Labelled photos from "dataset_scientific_split", an image-classification folder in singuyen0312e9/MangoLeaf. The possible labels are: anthracnose, bacterial canker, bacterial spot, cutting weevil, die back, gall midge, healthy, powdery mildew, sooty mould.

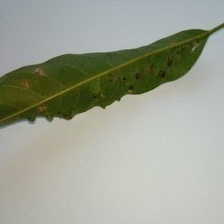
Label: gall midge

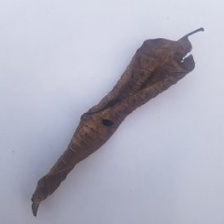
Label: die back

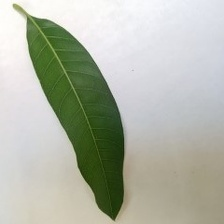
Label: healthy

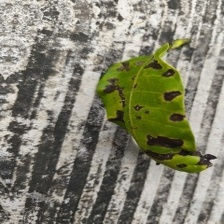
Label: bacterial spot

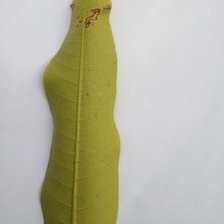
Label: anthracnose

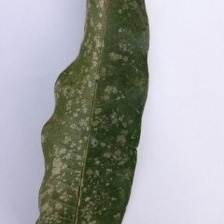
Label: powdery mildew
